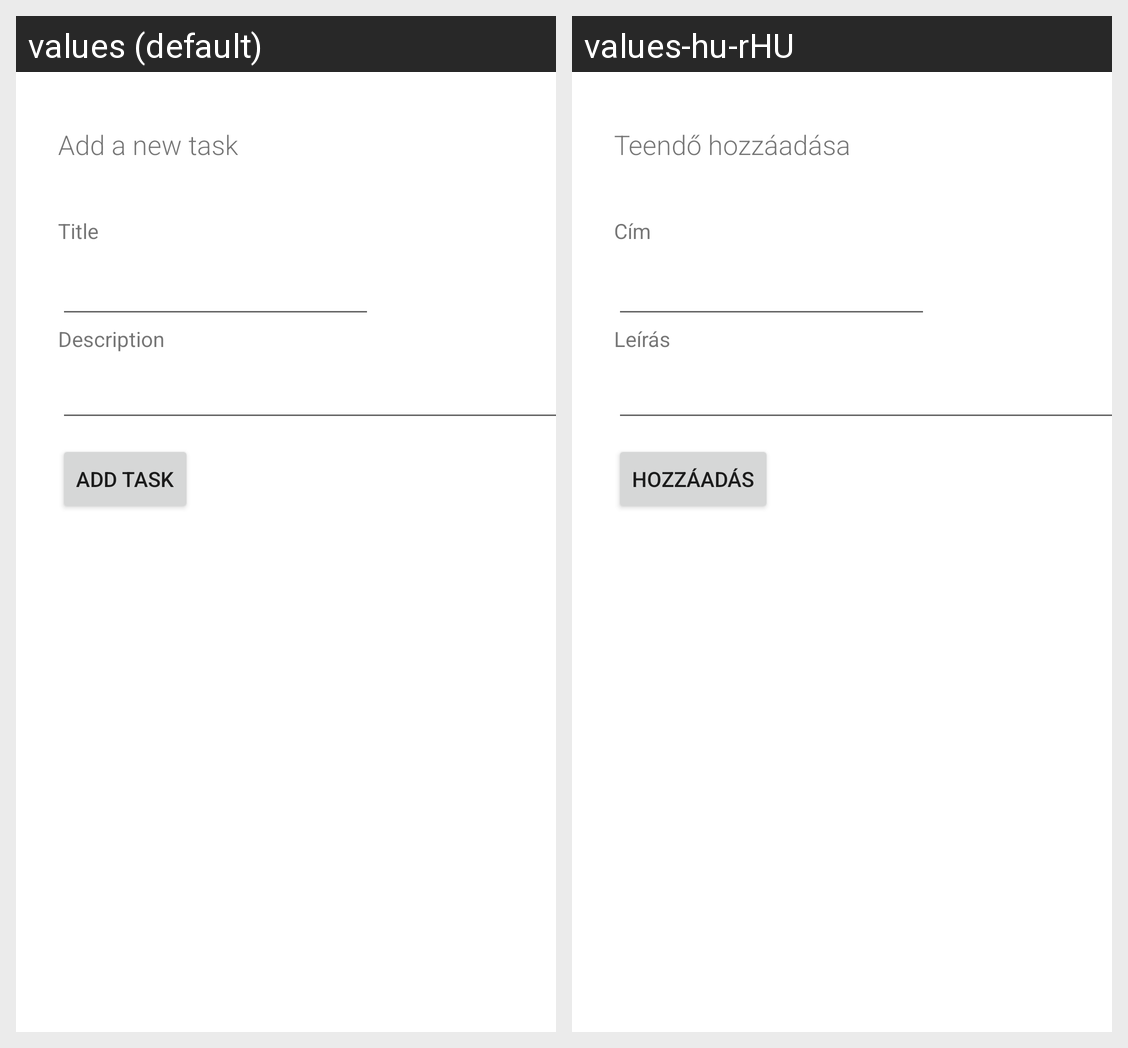

Strings drawn on this Android screen and how each of the app's shown locales translates them:
Android screen res/layout/fragment_tasks.xml rendered under 2 locales, left to right: values (default), values-hu-rHU. Device: Nexus 5 (rendered at 1080×1920; each locale shown at half size, 540×960, under a caption strip naming it); theme Theme.App.
Strings drawn on this screen, with the default value and each locale's value (text and hints the layout hard-codes, and strings that could not be matched under every locale, appear in the picture but are not listed):

add_a_new_task
  values: Add a new task
  values-hu-rHU: Teendő hozzáadása

title
  values: Title
  values-hu-rHU: Cím

description
  values: Description
  values-hu-rHU: Leírás

add_task
  values: Add task
  values-hu-rHU: Hozzáadás
